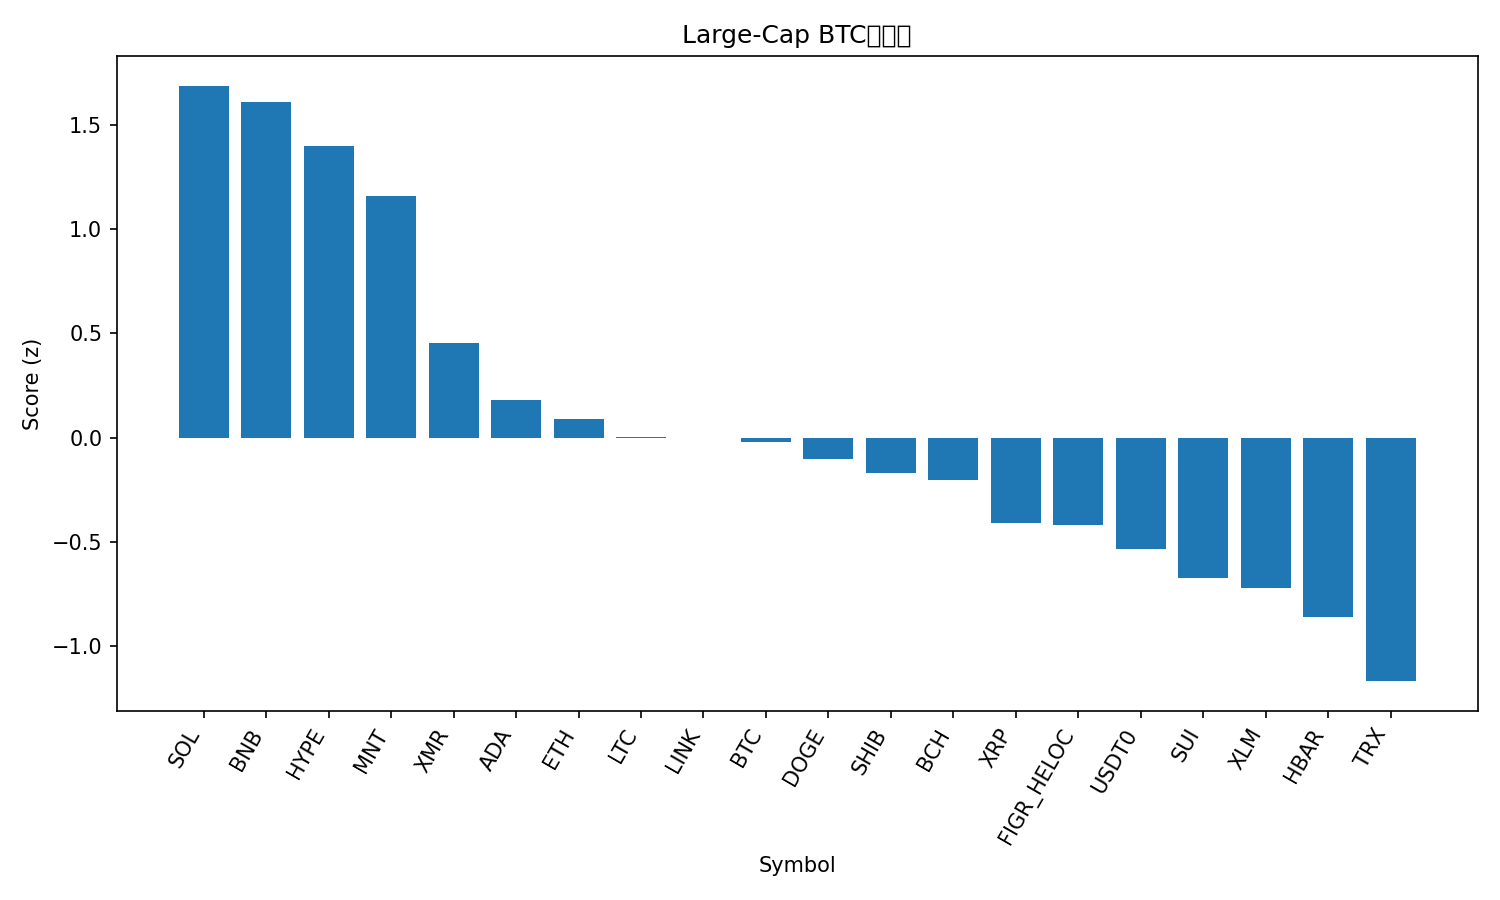

Data behind this chart, as committed beside it:
rank, name, symbol, price_btc, price_usd, pct_1h_btc, pct_24h_btc, pct_7d_btc, market_cap_rank, market_cap_usd, volume_usd, score
1, Solana, SOL, 0.001737, 191.2, 0.5384, 3.919, 1.685, 6, 105021833839, 6321883802, 1.686
2, BNB, BNB, 0.01025, 1128, 0.6801, 2.863, -4.158, 4, 156848122433, 4635533150, 1.609
3, Hyperliquid, HYPE, 0.0003647, 40.14, 0.06768, 7.718, 6.975, 17, 10869039064, 705816308, 1.395
4, Mantle, MNT, 1.53e-05, 1.68, 0.3972, 3.502, -2.298, 35, 5479836624, 173410112, 1.156
5, Monero, XMR, 0.002936, 323.2, 0.06541, 1.258, 5.522, 33, 5962533990, 204640350, 0.455
6, Cardano, ADA, 5.83e-06, 0.6419, 0.105, 0.7596, -1.836, 11, 23466971390, 740261661, 0.1784
7, Ethereum, ETH, 0.03502, 3855, 0.146, -0.8014, -2.138, 2, 465483584832, 32271067028, 0.08924
8, Litecoin, LTC, 0.0008527, 93.86, 0.01448, -0.029, 1.298, 29, 7175105851, 490655033, 0.002751
9, Chainlink, LINK, 0.0001581, 17.4, 0.1229, -0.9801, -1.367, 16, 12120569286, 692601415, -0.000583
10, Bitcoin, BTC, 1.0, 110056, 0.0, 0.0, 0.0, 1, 2194908437180, 56090526877, -0.02213
11, Dogecoin, DOGE, 1.77e-06, 0.1946, -0.06006, 0.1446, 2.056, 10, 29469194321, 1625486157, -0.1008
12, Shiba Inu, SHIB, 9.1614e-11, 1.008e-05, -0.03016, -0.006302, -0.6448, 34, 5940423706, 151979330, -0.1681
13, Bitcoin Cash, BCH, 0.004374, 481.5, 0.09535, -0.5948, -6.223, 21, 9604308659, 605384239, -0.2019
14, XRP, XRP, 2.175e-05, 2.39, -0.13, -0.9451, 1.684, 5, 143711519339, 2806788630, -0.411
15, Figure Heloc, FIGR_HELOC, 9.17e-06, 1.009, -0.01977, -1.317, -2.962, 15, 13339888589, 21246371, -0.4167
16, USDT0, USDT0, 9.09e-06, 1.0, -0.04132, -2.257, -1.557, 30, 7041084986, 424537141, -0.5333
17, Sui, SUI, 2.204e-05, 2.43, -0.15, -0.4182, -5.459, 24, 8792850653, 768316088, -0.6722
18, Stellar, XLM, 2.83e-06, 0.3112, -0.1971, -1.13, -1.723, 20, 9964216634, 125705246, -0.721
19, Hedera, HBAR, 1.5e-06, 0.1653, -0.1246, -2.565, -4.261, 31, 7029630634, 217345626, -0.8618
20, TRON, TRX, 2.85e-06, 0.3139, -0.1792, -4.653, -1.921, 9, 29705789852, 788235524, -1.167
21, Avalanche, AVAX, 0.0001733, 19.08, -0.2938, -1.807, -10.12, 27, 8134481446, 432496922, -1.356
